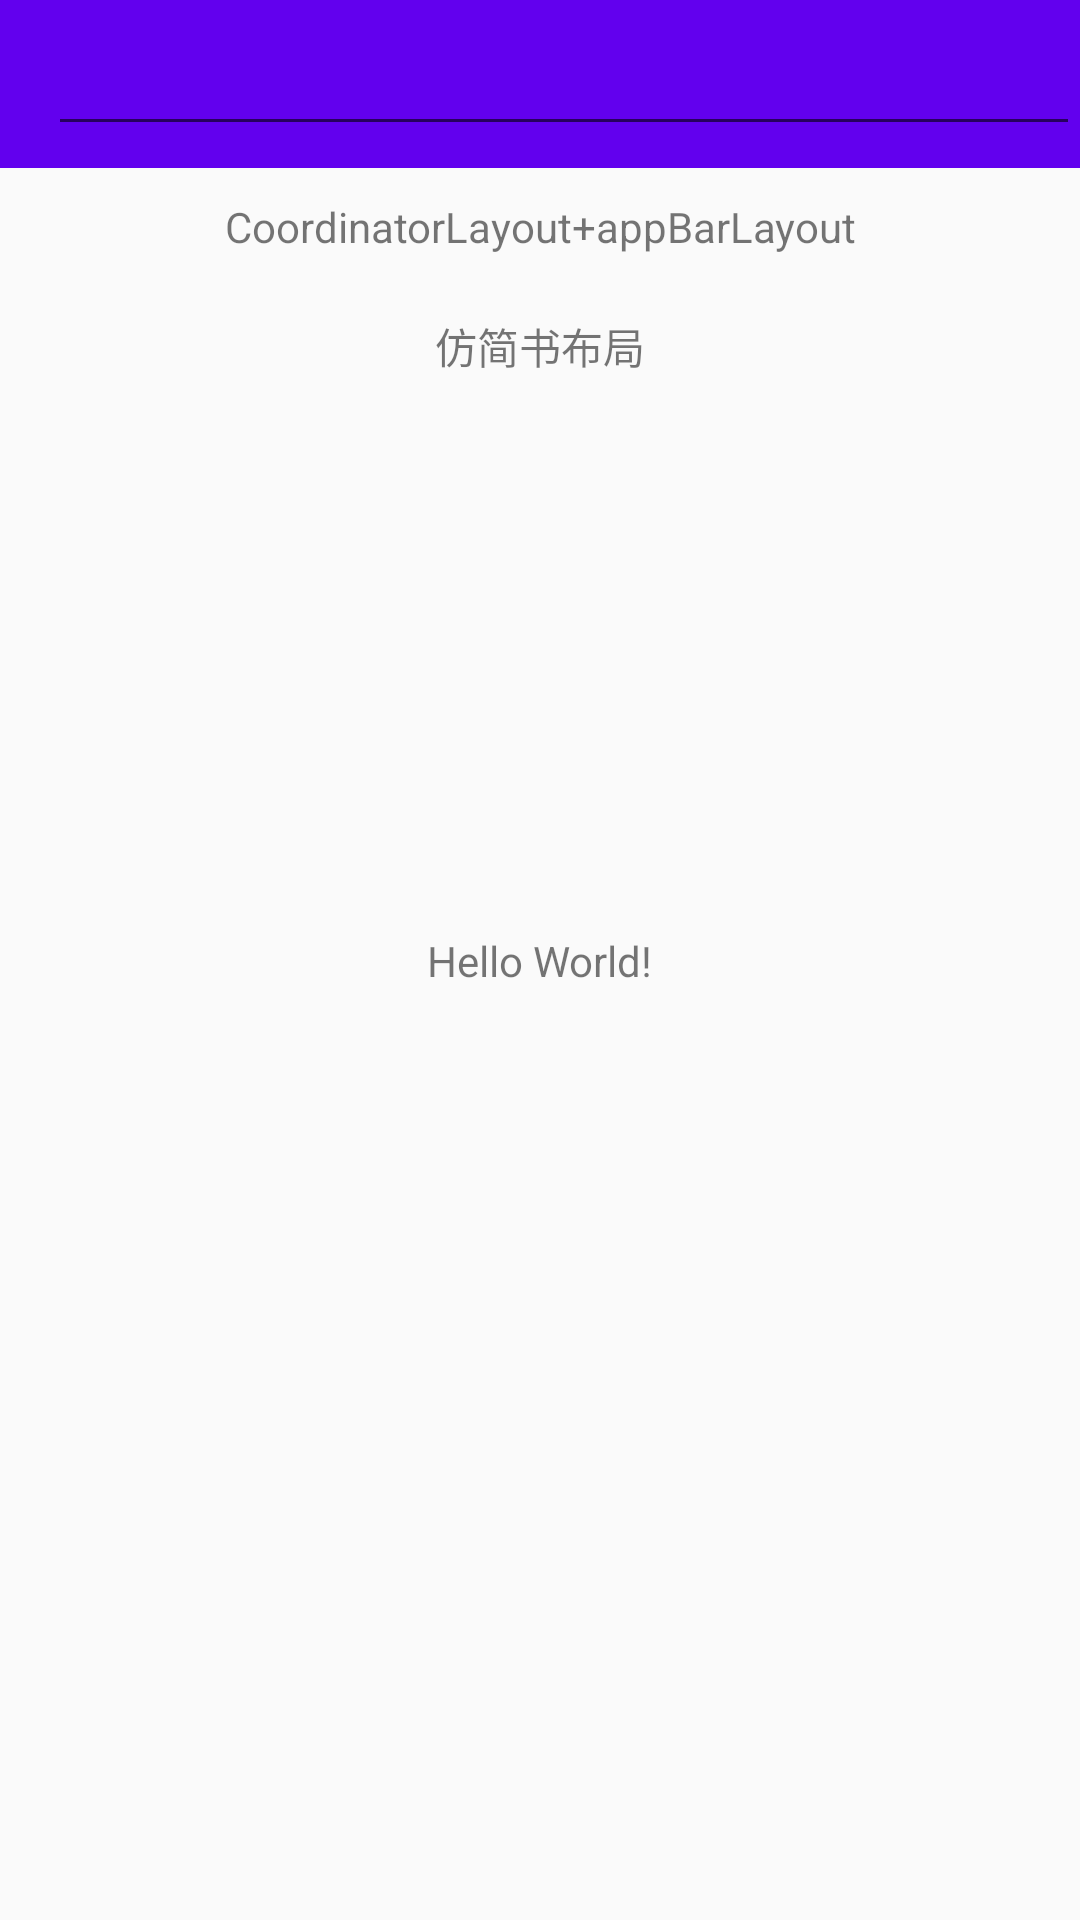

Write the Android layout XML for this screen, with the resource values it uses.
<!-- AndroidManifest.xml: application theme Theme.AppCompat.Light.NoActionBar -->
<!-- res/layout/activity_main.xml -->
<?xml version="1.0" encoding="utf-8"?>
<android.support.constraint.ConstraintLayout
    xmlns:android="http://schemas.android.com/apk/res/android"
    xmlns:app="http://schemas.android.com/apk/res-auto"
    xmlns:tools="http://schemas.android.com/tools"
    android:layout_width="match_parent"
    android:layout_height="match_parent"
    tools:context="com.study.hcc.hcstudy.MainActivity">

    <android.support.v7.widget.Toolbar
        android:id="@+id/toolBar"
        android:layout_width="match_parent"
        android:layout_height="wrap_content"
        android:background="@color/colorPrimary"
        android:theme="@style/ToolbarTheme"
        app:navigationIcon="@mipmap/ic_launcher"
        app:popupTheme="@style/ThemeOverlay.AppCompat.Light"
        app:title="标题"
        app:titleTextColor="@android:color/white">

        <EditText
            android:id="@+id/et_text"
            android:layout_width="match_parent"
            android:layout_height="match_parent"/>
    </android.support.v7.widget.Toolbar>

    <TextView
        android:gravity="center"
        android:padding="10dp"
        app:layout_constraintTop_toBottomOf="@+id/toolBar"
        android:id="@+id/tv_coordinator"
        android:layout_width="match_parent"
        android:layout_height="wrap_content"
        android:text="CoordinatorLayout+appBarLayout"/>
    <TextView
        android:id="@+id/tv_jianshu"
        android:layout_width="match_parent"
        android:layout_height="wrap_content"
        android:padding="10dp"
        android:gravity="center"
        android:text="仿简书布局"
        app:layout_constraintTop_toBottomOf="@+id/tv_coordinator"/>

    <TextView
        android:id="@+id/tv_edit"
        android:layout_width="wrap_content"
        android:layout_height="wrap_content"
        android:text="Hello World!"
        app:layout_constraintBottom_toBottomOf="parent"
        app:layout_constraintLeft_toLeftOf="parent"
        app:layout_constraintRight_toRightOf="parent"
        app:layout_constraintTop_toTopOf="parent"/>

</android.support.constraint.ConstraintLayout>
<!-- resources referenced by this layout -->
<resources>
  <style name="ToolbarTheme" parent="Theme.AppCompat.Light">
          
          <item name="android:textColor">#ff3333</item>
          
          <item name="actionMenuTextColor">@android:color/white</item>
      </style>
  <!-- not gathered from this repository: default colours our renderer supplied (Android Studio template values) -->
  <color name="colorPrimary">#FF6200EE</color>
</resources>
